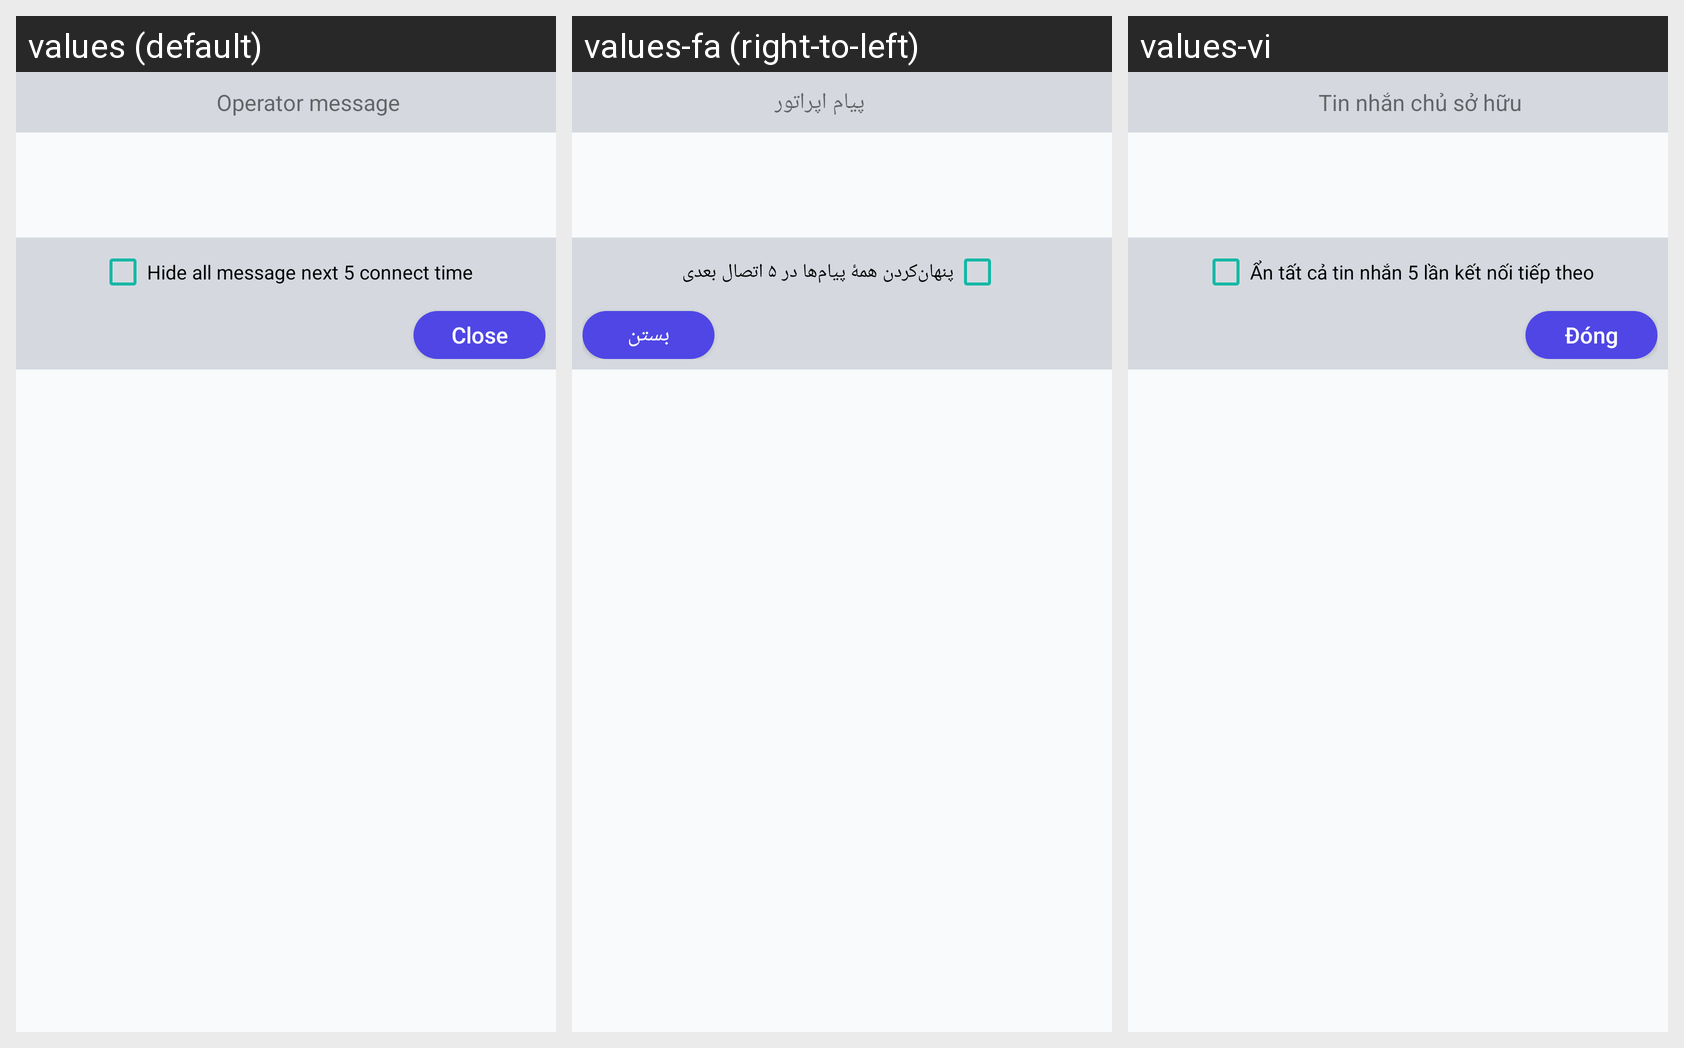

This grid shows one Android layout under several languages. Give, for every string resource on the screen, its name, the default text and each shown locale's text.
Android screen res/layout/layout_message_dialog.xml rendered under 3 locales, left to right: values (default), values-fa (right-to-left), values-vi. Device: Nexus 5 (rendered at 1080×1920; each locale shown at half size, 540×960, under a caption strip naming it); theme AppTheme.
Strings drawn on this screen, with the default value and each locale's value (text and hints the layout hard-codes, and strings that could not be matched under every locale, appear in the picture but are not listed):

operator_message
  values: Operator message
  values-fa: پیام اپراتور
  values-vi: Tin nhắn chủ sở hữu

hide_op_message_5time
  values: Hide all message next 5 connect time
  values-fa: پنهان‌کردن همهٔ پیام‌ها در ۵ اتصال بعدی
  values-vi: Ẩn tất cả tin nhắn 5 lần kết nối tiếp theo

close
  values: Close
  values-fa: بستن
  values-vi: Đóng
